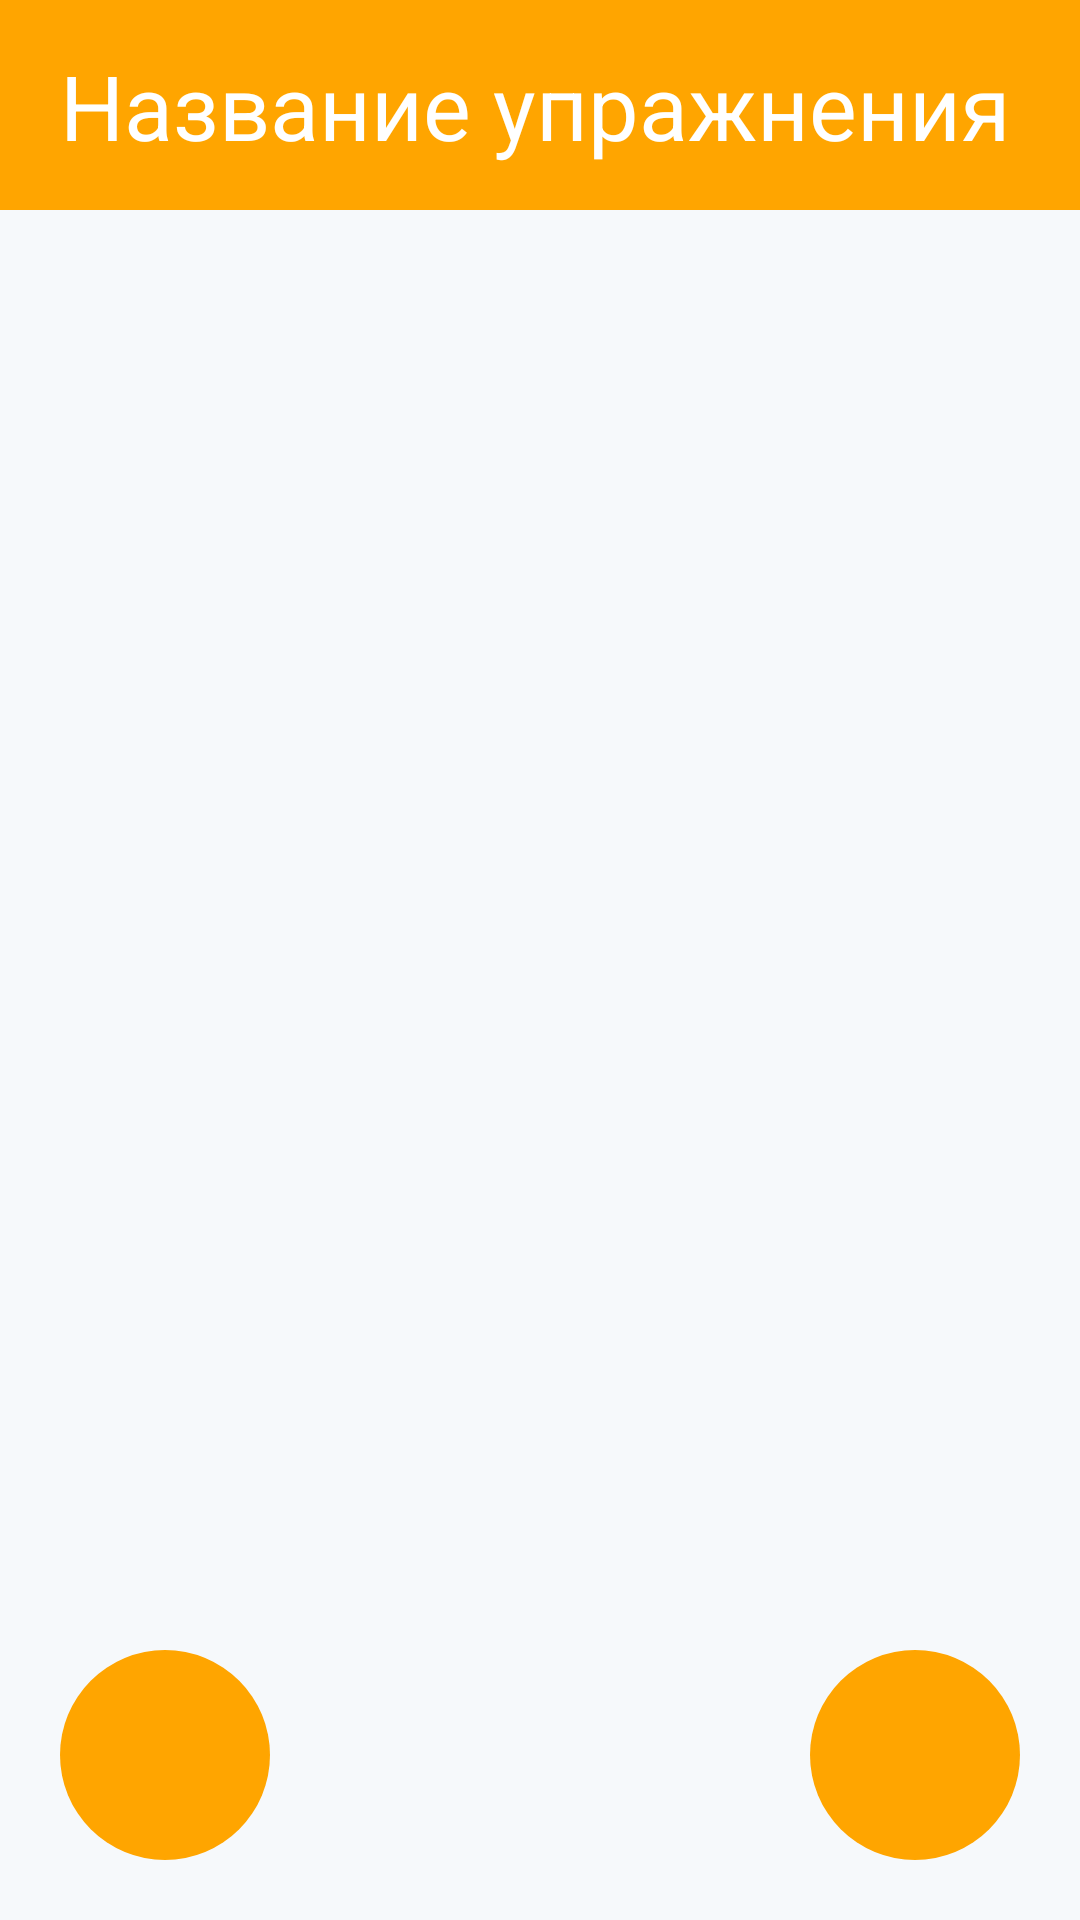

Produce the Android XML layout that renders to this screen, including the resource entries it uses.
<!-- AndroidManifest.xml: application theme android:Theme.NoTitleBar -->
<!-- res/layout/workout_transitional_exercise.xml -->
<?xml version="1.0" encoding="utf-8"?>
<LinearLayout xmlns:android="http://schemas.android.com/apk/res/android"
              xmlns:tools="http://schemas.android.com/tools"
              android:orientation="vertical"
              android:layout_width="match_parent"
              android:layout_height="match_parent"
              android:weightSum="1"
              android:background="@color/light_gray_1">

    <FrameLayout
            android:layout_width="match_parent"
            android:layout_height="70dp"
            android:layout_gravity="center_horizontal"
            android:id="@+id/frameLayout"
            android:background="#ffa500">

        <TextView
                android:layout_width="wrap_content"
                android:layout_height="40dp"
                android:text="Название упражнения"
                android:id="@+id/textView"
                android:layout_gravity="start|center_vertical"
                android:textColor="#ffffff"
                android:textSize="30sp"
                android:layout_marginStart="20dp"/>

    </FrameLayout>

    <FrameLayout
            android:layout_width="match_parent"
            android:layout_height="match_parent"
            android:background="#f6f9fb">


        <ListView
                android:id="@+id/exercisesList"
                android:layout_width="fill_parent"
                android:layout_height="406dp"
                android:layout_gravity="start|top"
                tools:listitem="@layout/exercise_list_item"
                android:divider="#dedede"
                android:dividerHeight="1dp"/>
        <ImageButton
                android:layout_width="wrap_content"
                android:layout_height="wrap_content"
                android:textAlignment="center"
                android:background="@drawable/round_button"
                android:src="@drawable/ic_chevron_left_white_24dp"
                android:id="@+id/prevButton"
                android:layout_gravity="start|bottom"
                android:layout_marginStart="20dp"
                android:layout_marginBottom="20dp"
                android:textSize="50sp"
                android:textColor="#fff"/>


        <ImageButton
                android:layout_width="wrap_content"
                android:layout_height="wrap_content"
                android:textAlignment="center"
                android:background="@drawable/round_button"
                android:src="@drawable/ic_chevron_right_white_24dp"
                android:id="@+id/finishButton"
                android:layout_gravity="end|bottom"
                android:layout_marginEnd="20dp"
                android:layout_marginBottom="20dp"
                android:textSize="50sp"/>

    </FrameLayout>
</LinearLayout>
<!-- res/layout/exercise_list_item.xml (included above) -->
<?xml version="1.0" encoding="utf-8"?>
<LinearLayout xmlns:android="http://schemas.android.com/apk/res/android"
              android:orientation="horizontal"
              android:layout_width="fill_parent"
              android:layout_height="wrap_content"
              android:paddingBottom="10dp"
              android:paddingTop="10dp"
              android:gravity="center">


    <TextView
            android:layout_width="wrap_content"
            android:layout_height="wrap_content"
            android:text="@string/weight"
            android:textSize="20sp"
            android:textColor="#000"
            />

    <EditText
            android:layout_width="80dp"
            android:layout_height="wrap_content"
            android:inputType="numberDecimal"
            android:id="@+id/editWeight"
            android:hint=""
            android:imeOptions="flagNoExtractUi"
            android:layout_marginStart="5dp"
            style="@style/EditTextAppTheme"
            android:gravity="top|center"
            />

    <TextView
            android:layout_width="wrap_content"
            android:layout_height="wrap_content"
            android:text="@string/reiterations"
            android:textSize="20sp"
            android:layout_marginStart="30dp"
            android:textColor="#000"

            />


    <EditText
            android:layout_width="80dp"
            android:layout_height="wrap_content"
            android:id="@+id/editReiterations"
            android:hint=""
            android:inputType="numberDecimal"
            android:layout_gravity="start"
            android:imeOptions="flagNoExtractUi"
            android:clickable="false"
            android:layout_marginStart="5dp"
            android:gravity="top|center"

            style="@style/EditTextAppTheme"/>

</LinearLayout>
<!-- resources referenced by this layout -->
<resources>
  <color name="light_gray_1">#f6f9fb</color>
  <!-- drawable round_button (drawable-hdpi) -->
  <?xml version="1.0" encoding="utf-8"?>
  <selector xmlns:android="http://schemas.android.com/apk/res/android">
      <item>
          <shape android:shape="oval">
              <size android:height="70dp" android:width="70dp"/>
              <solid android:color="@color/main_orange"/>
          </shape>
      </item>
  </selector>
  <string name="reiterations">Повторений:</string>
  <string name="weight">Вес:</string>
  <style name="EditTextAppTheme" parent="android:Widget.EditText">
  	  <item name="android:background">@drawable/apptheme_edit_text_holo_light</item>
  	  <item name="android:textColor">#000000</item>
    </style>
  <color name="main_orange">#ffa500</color>
</resources>
